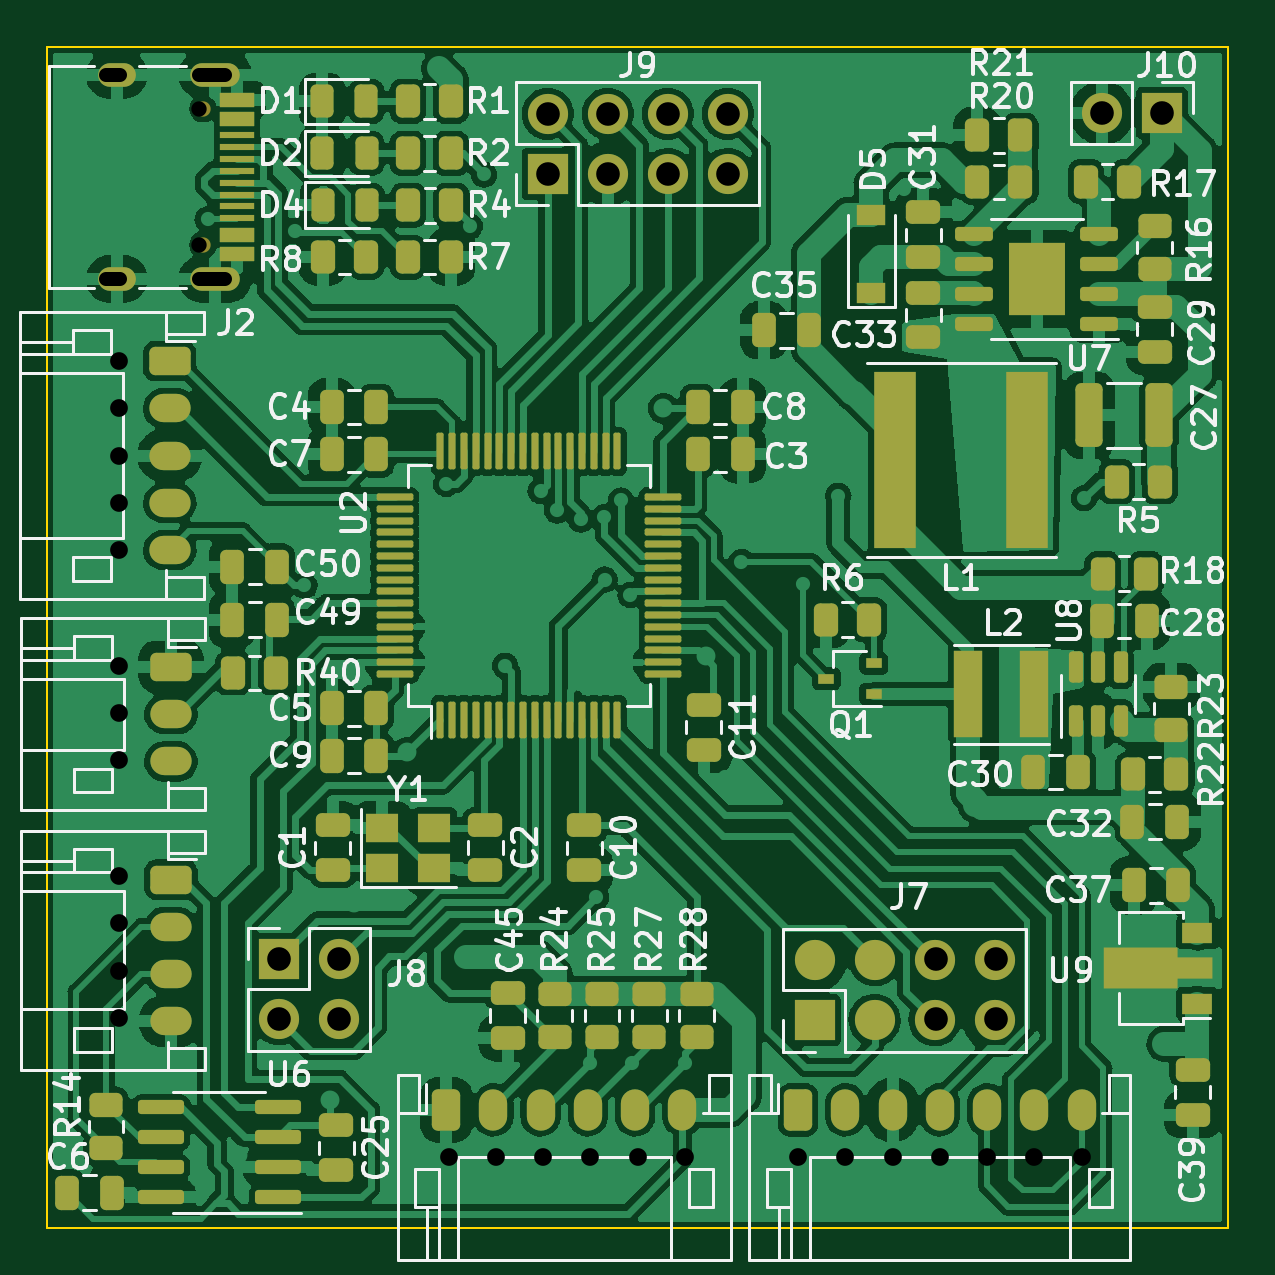
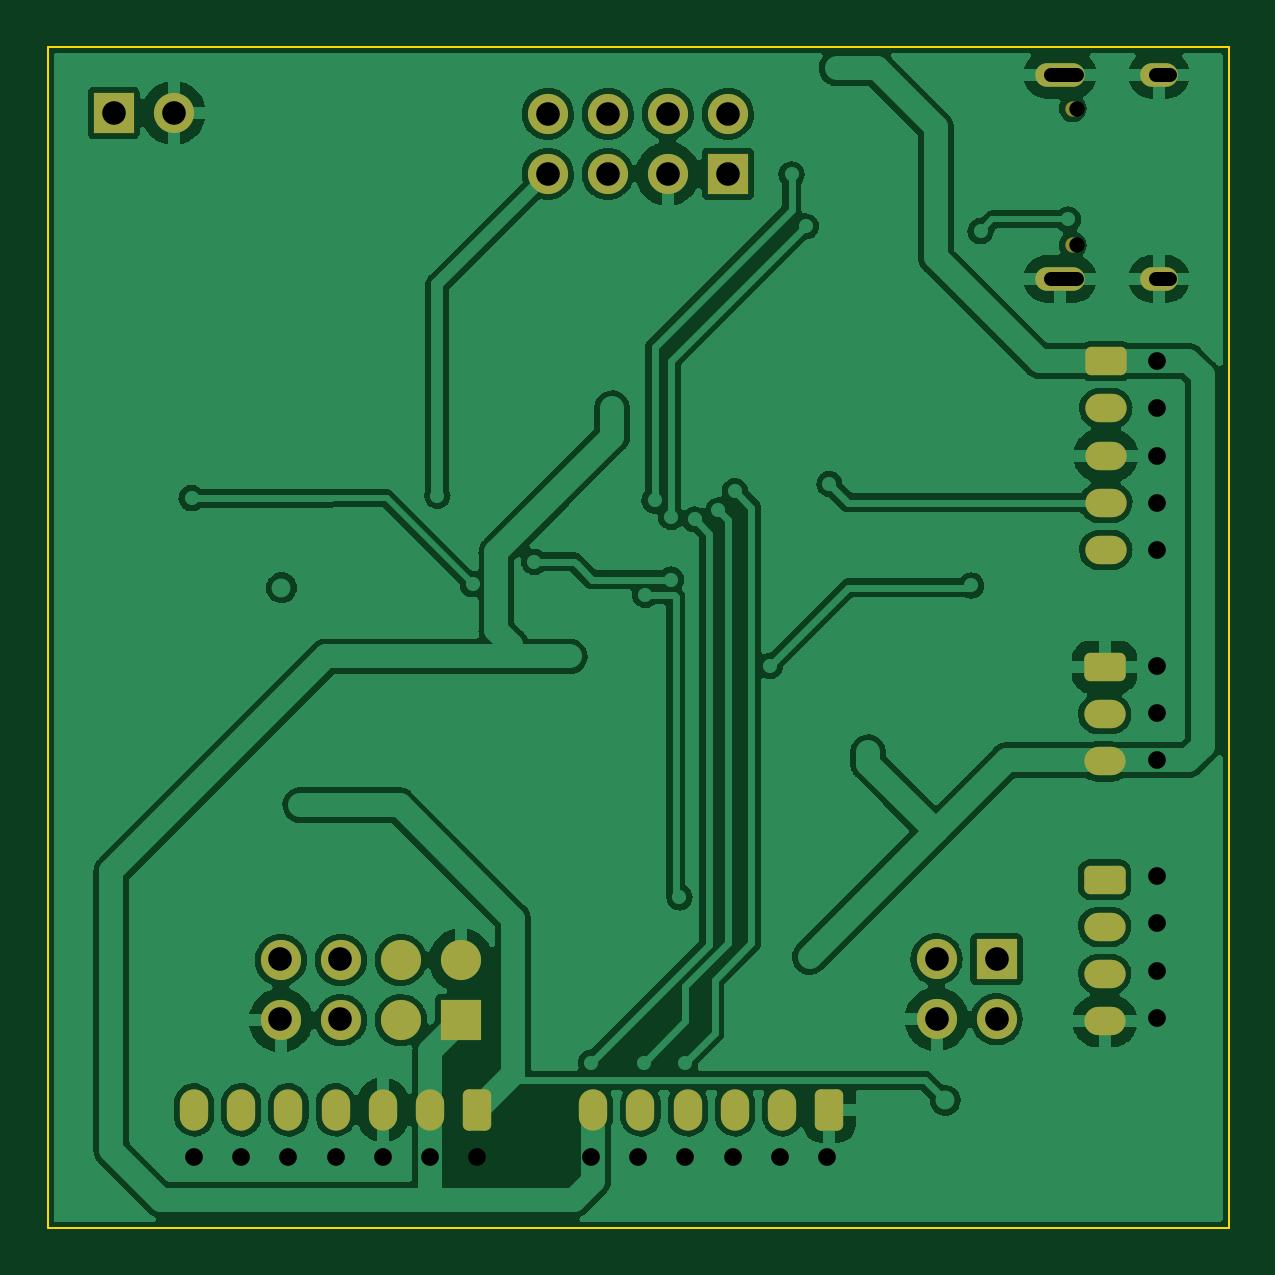
Circuit board: 11 layer files. Board 50.0 x 50.0 mm.
- bottom_copper: ESC-logic-B_Cu.gbl (161558 bytes)
- bottom_mask: ESC-logic-B_Mask.gbs (2911 bytes)
- paste: ESC-logic-B_Paste.gbp (500 bytes)
- bottom_silk: ESC-logic-B_Silkscreen.gbo (2914 bytes)
- outline: ESC-logic-Edge_Cuts.gm1 (736 bytes)
- top_copper: ESC-logic-F_Cu.gtl (322517 bytes)
- top_mask: ESC-logic-F_Mask.gts (10622 bytes)
- paste: ESC-logic-F_Paste.gtp (8908 bytes)
- top_silk: ESC-logic-F_Silkscreen.gto (77946 bytes)
- drill: ESC-logic-NPTH.drl (387 bytes)
- drill: ESC-logic-PTH.drl (1264 bytes)

=== bottom_copper: ESC-logic-B_Cu.gbl (161558 bytes, source omitted) ===
=== bottom_mask: ESC-logic-B_Mask.gbs (2911 bytes, source withheld) ===
=== paste: ESC-logic-B_Paste.gbp ===
G04 #@! TF.GenerationSoftware,KiCad,Pcbnew,(6.0.7-1)-1*
G04 #@! TF.CreationDate,2022-12-05T10:56:52+01:00*
G04 #@! TF.ProjectId,ESC-logic,4553432d-6c6f-4676-9963-2e6b69636164,rev?*
G04 #@! TF.SameCoordinates,Original*
G04 #@! TF.FileFunction,Paste,Bot*
G04 #@! TF.FilePolarity,Positive*
%FSLAX46Y46*%
G04 Gerber Fmt 4.6, Leading zero omitted, Abs format (unit mm)*
G04 Created by KiCad (PCBNEW (6.0.7-1)-1) date 2022-12-05 10:56:52*
%MOMM*%
%LPD*%
G01*
G04 APERTURE LIST*
G04 APERTURE END LIST*
M02*

=== bottom_silk: ESC-logic-B_Silkscreen.gbo (2914 bytes, source withheld) ===
=== outline: ESC-logic-Edge_Cuts.gm1 ===
G04 #@! TF.GenerationSoftware,KiCad,Pcbnew,(6.0.7-1)-1*
G04 #@! TF.CreationDate,2022-12-05T10:56:52+01:00*
G04 #@! TF.ProjectId,ESC-logic,4553432d-6c6f-4676-9963-2e6b69636164,rev?*
G04 #@! TF.SameCoordinates,Original*
G04 #@! TF.FileFunction,Profile,NP*
%FSLAX46Y46*%
G04 Gerber Fmt 4.6, Leading zero omitted, Abs format (unit mm)*
G04 Created by KiCad (PCBNEW (6.0.7-1)-1) date 2022-12-05 10:56:52*
%MOMM*%
%LPD*%
G01*
G04 APERTURE LIST*
G04 #@! TA.AperFunction,Profile*
%ADD10C,0.100000*%
G04 #@! TD*
G04 APERTURE END LIST*
D10*
X98000000Y-68000000D02*
X148000000Y-68000000D01*
X148000000Y-68000000D02*
X148000000Y-118000000D01*
X148000000Y-118000000D02*
X98000000Y-118000000D01*
X98000000Y-118000000D02*
X98000000Y-68000000D01*
M02*

=== top_copper: ESC-logic-F_Cu.gtl (322517 bytes, source omitted) ===
=== top_mask: ESC-logic-F_Mask.gts (10622 bytes, source omitted) ===
=== paste: ESC-logic-F_Paste.gtp (8908 bytes, source omitted) ===
=== top_silk: ESC-logic-F_Silkscreen.gto (77946 bytes, source omitted) ===
=== drill: ESC-logic-NPTH.drl ===
M48
; DRILL file {KiCad (6.0.7-1)-1} date 2022 November 21, Monday 10:35:32
; FORMAT={-:-/ absolute / metric / decimal}
; #@! TF.CreationDate,2022-11-21T10:35:32+01:00
; #@! TF.GenerationSoftware,Kicad,Pcbnew,(6.0.7-1)-1
; #@! TF.FileFunction,NonPlated,1,4,NPTH
FMAT,2
METRIC
; #@! TA.AperFunction,NonPlated,NPTH,ComponentDrill
T1C0.650
%
G90
G05
T1
X104.44Y-70.61
X104.44Y-76.39
T0
M30

=== drill: ESC-logic-PTH.drl ===
M48
; DRILL file {KiCad (6.0.7-1)-1} date 2022 November 21, Monday 10:35:32
; FORMAT={-:-/ absolute / metric / decimal}
; #@! TF.CreationDate,2022-11-21T10:35:32+01:00
; #@! TF.GenerationSoftware,Kicad,Pcbnew,(6.0.7-1)-1
; #@! TF.FileFunction,Plated,1,4,PTH
FMAT,2
METRIC
; #@! TA.AperFunction,Plated,PTH,ComponentDrill
T1C0.600
; #@! TA.AperFunction,Plated,PTH,ComponentDrill
T2C0.750
; #@! TA.AperFunction,Plated,PTH,ComponentDrill
T3C1.000
%
G90
G05
T2
X101.05Y-81.3
X101.05Y-83.3
X101.05Y-85.3
X101.05Y-87.3
X101.05Y-89.3
X101.05Y-94.2
X101.05Y-96.2
X101.05Y-98.2
X101.05Y-103.1
X101.05Y-105.1
X101.05Y-107.1
X101.05Y-109.1
X115.0Y-115.0
X117.0Y-115.0
X119.0Y-115.0
X121.0Y-115.0
X123.0Y-115.0
X125.0Y-115.0
X129.8Y-115.0
X131.8Y-115.0
X133.8Y-115.0
X135.8Y-115.0
X137.8Y-115.0
X139.8Y-115.0
X141.8Y-115.0
T3
X107.825Y-106.625
X107.825Y-109.165
X110.365Y-106.625
X110.365Y-109.165
X119.2Y-70.835
X119.2Y-73.375
X121.74Y-70.835
X121.74Y-73.375
X124.28Y-70.835
X124.28Y-73.375
X126.82Y-70.835
X126.82Y-73.375
X135.625Y-106.625
X135.625Y-109.165
X138.165Y-106.625
X138.165Y-109.165
X142.66Y-70.8
X145.2Y-70.8
T1
X101.09Y-69.18G85X100.49Y-69.18
G05
X101.09Y-77.82G85X100.49Y-77.82
G05
X105.52Y-69.18G85X104.42Y-69.18
G05
X105.52Y-77.82G85X104.42Y-77.82
G05
T0
M30
